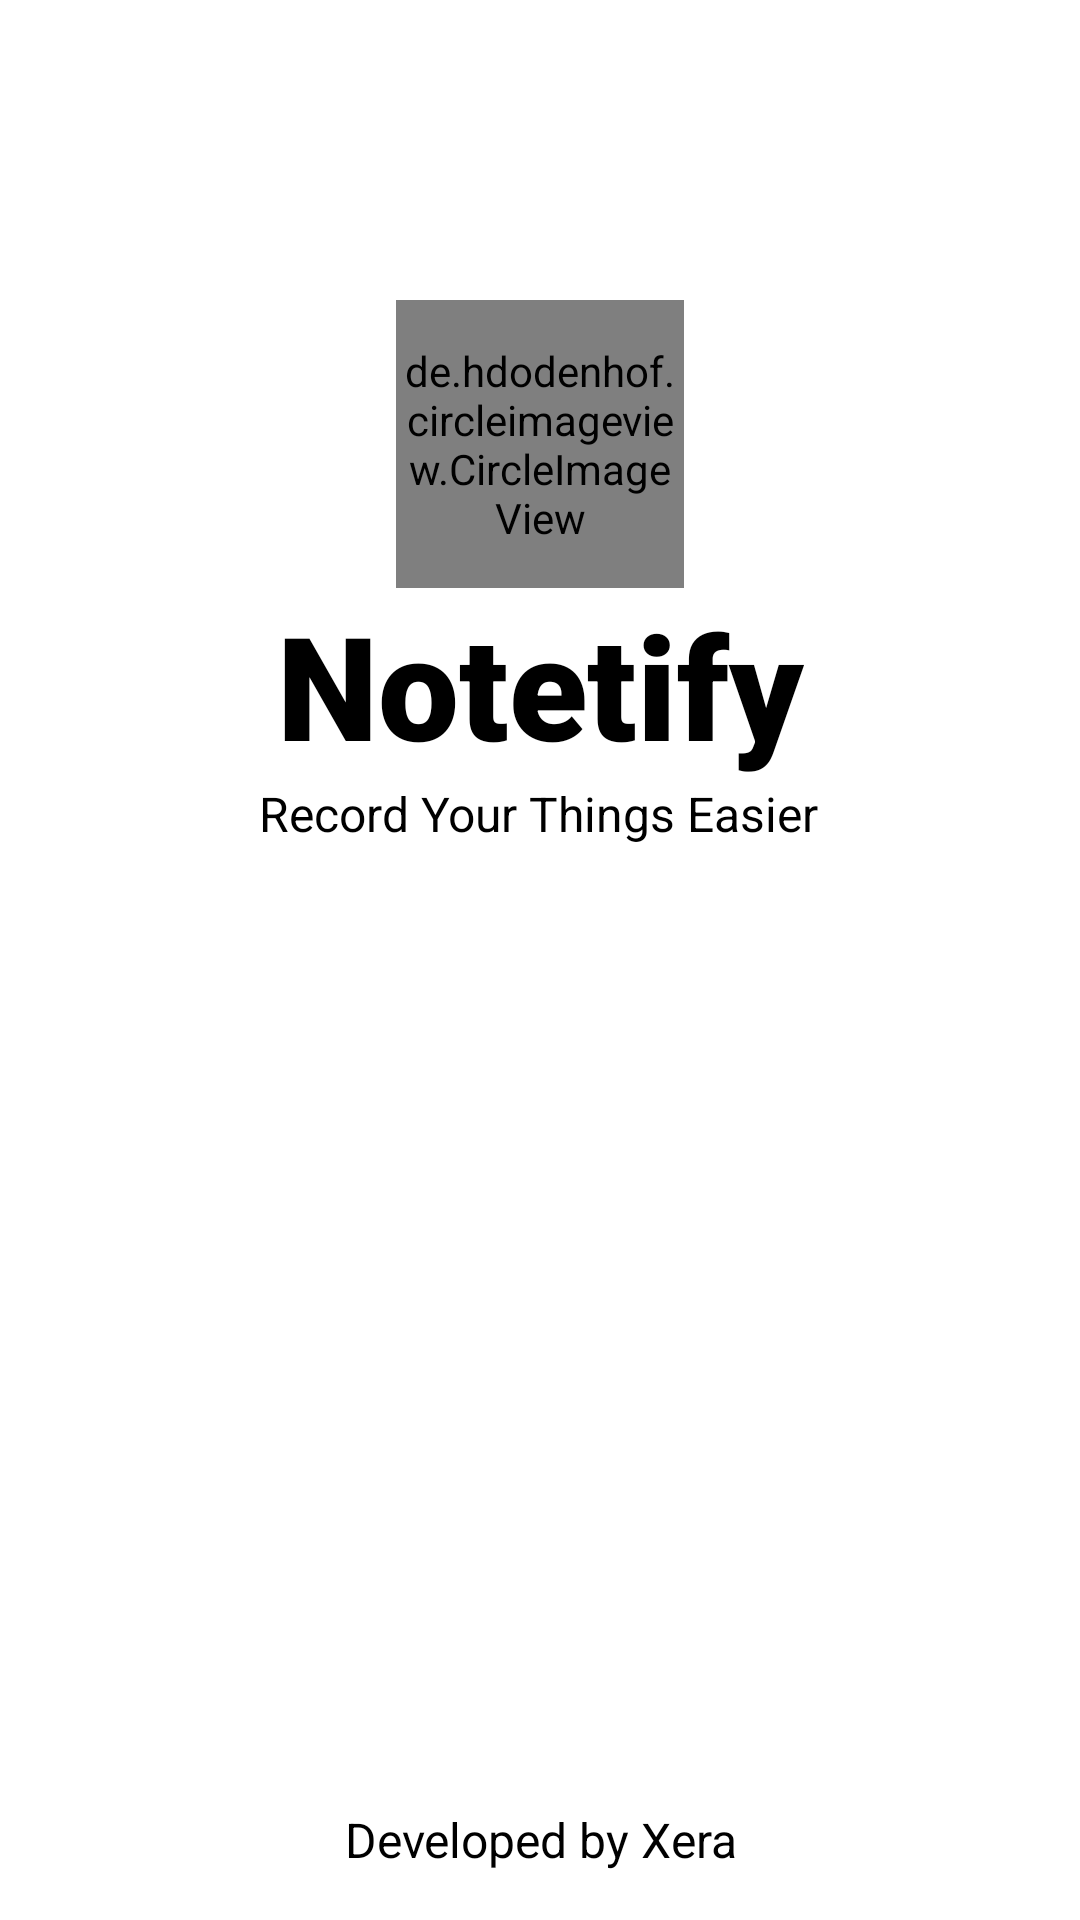

The Android layout XML behind this screen, and the referenced resources:
<!-- AndroidManifest.xml: application theme Theme.StepUP -->
<!-- res/layout/activity_main.xml -->
<?xml version="1.0" encoding="utf-8"?>
<androidx.constraintlayout.widget.ConstraintLayout xmlns:android="http://schemas.android.com/apk/res/android"
    xmlns:app="http://schemas.android.com/apk/res-auto"
    xmlns:tools="http://schemas.android.com/tools"
    android:layout_width="match_parent"
    android:layout_height="match_parent"
    android:background="@color/white"
    tools:context=".MainActivity">

    <TextView
        android:id="@+id/txtViewDeveloped"
        android:layout_width="wrap_content"
        android:layout_height="wrap_content"
        android:layout_marginBottom="16dp"
        android:shadowColor="#000000"
        android:text="Developed by Xera"
        android:textAlignment="center"
        android:textColor="#000000"
        android:textSize="16sp"
        app:layout_constraintBottom_toBottomOf="parent"
        app:layout_constraintEnd_toEndOf="parent"
        app:layout_constraintStart_toStartOf="parent" />

    <TextView
        android:id="@+id/txtViewNotetify"
        android:layout_width="wrap_content"
        android:layout_height="wrap_content"
        android:fontFamily="sans-serif-black"
        android:shadowColor="#FFFFFF"
        android:shadowDx="1"
        android:shadowDy="1"
        android:shadowRadius="0"
        android:text="@string/Notetify_Logo"
        android:textColor="@color/black"
        android:textSize="48sp"
        app:layout_constraintEnd_toEndOf="@+id/imgViewLogo"
        app:layout_constraintStart_toStartOf="@+id/imgViewLogo"
        app:layout_constraintTop_toBottomOf="@+id/imgViewLogo" />

    <TextView
        android:id="@+id/txtViewSlogan"
        android:layout_width="wrap_content"
        android:layout_height="wrap_content"
        android:shadowColor="#000000"
        android:text="@string/Notetify_Slogan"
        android:textColor="@color/black"
        android:textSize="16sp"
        app:layout_constraintEnd_toEndOf="@+id/txtViewNotetify"
        app:layout_constraintHorizontal_bias="0.55"
        app:layout_constraintStart_toStartOf="@+id/txtViewNotetify"
        app:layout_constraintTop_toBottomOf="@+id/txtViewNotetify" />

    <de.hdodenhof.circleimageview.CircleImageView
        android:id="@+id/imgViewLogo"
        android:layout_width="96dp"
        android:layout_height="96dp"
        android:layout_marginTop="100dp"
        android:src="@drawable/notetify_logo"
        app:civ_border_width="0dp"
        app:layout_constraintEnd_toEndOf="parent"
        app:layout_constraintStart_toStartOf="parent"
        app:layout_constraintTop_toTopOf="parent" />

</androidx.constraintlayout.widget.ConstraintLayout>
<!-- resources referenced by this layout -->
<resources>
  <color name="black">#FF000000</color>
  <color name="white">#FFFFFFFF</color>
  <!-- drawable notetify_logo: png bitmap (drawable, 27707 bytes) -->
  <string name="Notetify_Logo">Notetify</string>
  <string name="Notetify_Slogan">Record Your Things Easier</string>
  <style name="Theme.StepUP" parent="Theme.MaterialComponents.Light.NoActionBar">
          
          <item name="colorPrimary">@color/black</item>
          <item name="colorPrimaryVariant">@color/transparent</item>
          <item name="colorOnPrimary">@color/white</item>
          
          <item name="colorSecondary">@color/teal_200</item>
          <item name="colorSecondaryVariant">@color/teal_700</item>
          <item name="colorOnSecondary">@color/black</item>
          
          <item name="android:statusBarColor" tools:targetApi="l">?attr/colorPrimaryVariant</item>
          
      </style>
  <color name="transparent">#00FFFFFF</color>
  <color name="teal_200">#FF03DAC5</color>
  <color name="teal_700">#FF018786</color>
</resources>
